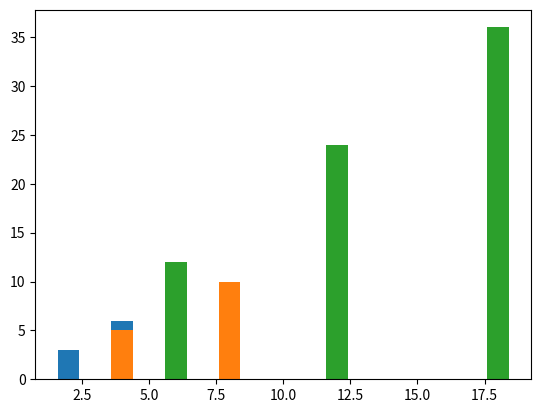

Write Python code to recreate this figure.
import matplotlib.pyplot as plt
from matplotlib import style

# style.use('bmh')

x1 = [2,4,6]
y1 = [3,6,9]

x2 = [4,8,12]
y2 = [5,10,15]

x3 = [6,12,18]
y3 = [12,24,36]

plt.bar(x1,y1)
plt.bar(x2,y2)
plt.bar(x3,y3)

plt.show()